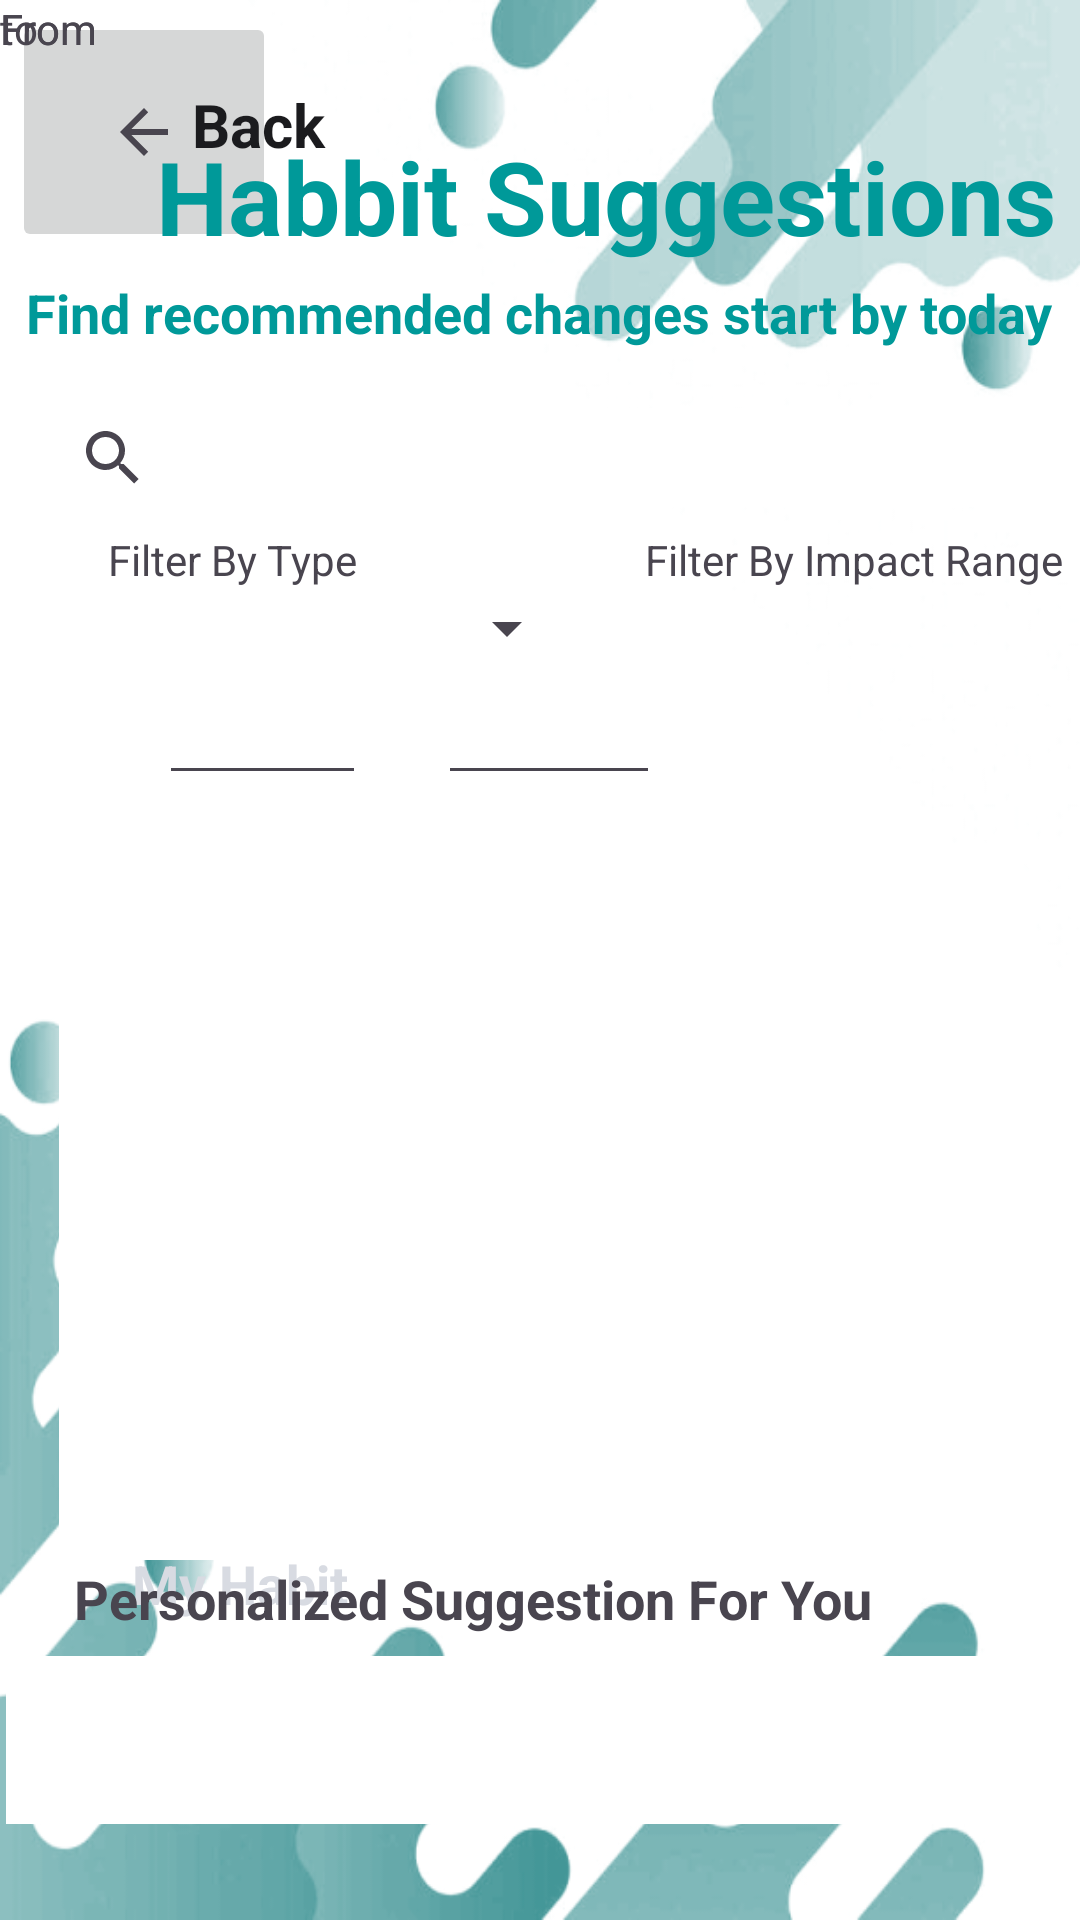

The Android layout XML behind this screen, and the referenced resources:
<!-- AndroidManifest.xml: application theme Theme.CSCB07project -->
<!-- res/layout/activity_habit_suggestion.xml -->
<?xml version="1.0" encoding="utf-8"?>
<androidx.constraintlayout.widget.ConstraintLayout xmlns:android="http://schemas.android.com/apk/res/android"
    xmlns:app="http://schemas.android.com/apk/res-auto"
    xmlns:tools="http://schemas.android.com/tools"
    android:id="@+id/main"
    android:layout_width="match_parent"
    android:layout_height="match_parent"
    tools:context=".HabitSuggestionActivity"
    android:orientation="vertical"
    android:gravity="center"
    android:background="@drawable/background_image">

    <ImageButton
        android:id="@+id/backButton"
        android:layout_width="88dp"
        android:layout_height="80dp"
        android:layout_marginStart="4dp"
        android:layout_marginTop="4dp"
        app:layout_constraintStart_toStartOf="parent"
        app:layout_constraintTop_toTopOf="parent"
        app:srcCompat="?attr/actionModeCloseDrawable" />

    <TextView
        android:id="@+id/resetBack"
        android:layout_width="71dp"
        android:layout_height="wrap_content"
        android:layout_alignParentStart="true"
        android:layout_alignParentTop="true"
        android:layout_marginStart="60dp"
        android:layout_marginTop="28dp"
        android:text="Back"
        android:textColor="@color/black2"
        android:textSize="20sp"
        android:textStyle="bold"
        app:layout_constraintStart_toStartOf="@+id/backButton"
        app:layout_constraintTop_toTopOf="parent" />

    <SearchView
        android:id="@+id/searchView"
        android:layout_width="332dp"
        android:layout_height="33dp"
        android:layout_marginTop="136dp"
        android:background="@drawable/edittext"
        app:layout_constraintEnd_toEndOf="parent"
        app:layout_constraintHorizontal_bias="0.493"
        app:layout_constraintStart_toStartOf="parent"
        app:layout_constraintTop_toTopOf="parent" />

    <TextView
        android:id="@+id/habbitSuggestionText1"
        android:layout_width="wrap_content"
        android:layout_height="wrap_content"
        android:layout_marginStart="52dp"
        android:layout_marginBottom="48dp"
        android:text="Habbit Suggestions"
        android:textColor="@color/green"
        android:textSize="34sp"
        android:textStyle="bold"
        app:layout_constraintBottom_toTopOf="@+id/searchView"
        app:layout_constraintStart_toStartOf="parent" />

    <ListView
        android:id="@+id/listView"
        android:layout_width="321dp"
        android:layout_height="239dp"
        android:layout_marginTop="112dp"
        android:background="@color/white"
        app:layout_constraintEnd_toEndOf="parent"
        app:layout_constraintStart_toStartOf="parent"
        app:layout_constraintTop_toBottomOf="@+id/searchView" />

    <TextView
        android:id="@+id/habbitSuggestionText2"
        android:layout_width="wrap_content"
        android:layout_height="wrap_content"
        android:layout_marginTop="4dp"
        android:text="Find recommended changes start by today"
        android:textColor="@color/green"
        android:textSize="18sp"
        android:textStyle="bold"
        app:layout_constraintEnd_toEndOf="parent"
        app:layout_constraintHorizontal_bias="0.485"
        app:layout_constraintStart_toStartOf="parent"
        app:layout_constraintTop_toBottomOf="@+id/habbitSuggestionText1" />

    <TextView
        android:id="@+id/HabitText"
        android:layout_width="wrap_content"
        android:layout_height="wrap_content"
        android:layout_marginBottom="12dp"
        android:text="My Habit"
        android:textColor="@color/grey"
        android:textSize="18sp"
        android:textStyle="bold"
        app:layout_constraintBottom_toTopOf="@+id/adoptedListView"
        app:layout_constraintEnd_toEndOf="parent"
        app:layout_constraintHorizontal_bias="0.153"
        app:layout_constraintStart_toStartOf="parent" />

    <androidx.recyclerview.widget.RecyclerView
        android:id="@+id/adoptedListView"
        android:layout_width="357dp"
        android:layout_height="56dp"
        android:layout_marginBottom="32dp"
        app:layout_constraintBottom_toBottomOf="parent"
        app:layout_constraintEnd_toEndOf="parent"
        app:layout_constraintHorizontal_bias="0.703"
        app:layout_constraintStart_toStartOf="parent"
        android:background="@color/white"/>


    <Spinner
        android:id="@+id/typeSpinner"
        android:layout_width="157dp"
        android:layout_height="27dp"
        android:layout_marginStart="36dp"
        android:divider="@color/green"
        app:layout_constraintBottom_toTopOf="@+id/listView"
        app:layout_constraintStart_toStartOf="parent"
        app:layout_constraintTop_toBottomOf="@+id/searchView"
        app:layout_constraintVertical_bias="0.317" />

    <TextView
        android:id="@+id/textView"
        android:layout_width="wrap_content"
        android:layout_height="wrap_content"
        android:layout_marginStart="36dp"
        android:text="Filter By Type"
        app:layout_constraintBottom_toTopOf="@+id/typeSpinner"
        app:layout_constraintStart_toStartOf="parent"
        app:layout_constraintTop_toBottomOf="@+id/searchView"
        app:layout_constraintVertical_bias="1.0" />

    <TextView
        android:id="@+id/textView2"
        android:layout_width="wrap_content"
        android:layout_height="wrap_content"
        android:layout_marginStart="96dp"
        android:layout_marginTop="4dp"
        android:text="Filter By Impact Range"
        app:layout_constraintBottom_toTopOf="@+id/typeSpinner"
        app:layout_constraintStart_toEndOf="@+id/textView"
        app:layout_constraintTop_toBottomOf="@+id/searchView"
        app:layout_constraintVertical_bias="1.0" />

    <EditText
        android:id="@+id/ImpactLowerbound"
        android:layout_width="69dp"
        android:layout_height="42dp"
        android:layout_marginStart="12dp"
        android:ems="10"
        android:inputType="numberDecimal"
        app:layout_constraintBottom_toTopOf="@+id/listView"
        app:layout_constraintStart_toEndOf="@+id/textView3"
        app:layout_constraintTop_toBottomOf="@+id/textView2"
        app:layout_constraintVertical_bias="0.627" />

    <TextView
        android:id="@+id/textView3"
        android:layout_width="41dp"
        android:layout_height="20dp"
        android:text="From"
        tools:layout_editor_absoluteX="217dp"
        tools:layout_editor_absoluteY="203dp" />

    <TextView
        android:id="@+id/textView4"
        android:layout_width="41dp"
        android:layout_height="20dp"
        android:text="From"
        tools:layout_editor_absoluteX="217dp"
        tools:layout_editor_absoluteY="203dp" />

    <TextView
        android:id="@+id/textView5"
        android:layout_width="15dp"
        android:layout_height="20dp"
        android:text="to"
        tools:layout_editor_absoluteX="308dp"
        tools:layout_editor_absoluteY="203dp" />

    <EditText
        android:id="@+id/ImpactUpperbound"
        android:layout_width="74dp"
        android:layout_height="42dp"
        android:layout_marginTop="4dp"
        android:layout_marginEnd="140dp"
        android:ems="10"
        android:inputType="numberDecimal"
        app:layout_constraintBottom_toTopOf="@+id/listView"
        app:layout_constraintEnd_toEndOf="parent"
        app:layout_constraintTop_toBottomOf="@+id/textView2"
        app:layout_constraintVertical_bias="0.589" />

    <TextView
        android:id="@+id/textView6"
        android:layout_width="wrap_content"
        android:layout_height="wrap_content"
        android:text="Personalized Suggestion For You"
        android:textSize="18sp"
        android:textStyle="bold"
        app:layout_constraintBottom_toTopOf="@+id/adoptedListView"
        app:layout_constraintEnd_toEndOf="parent"
        app:layout_constraintHorizontal_bias="0.262"
        app:layout_constraintStart_toStartOf="parent"
        app:layout_constraintTop_toBottomOf="@+id/listView"
        app:layout_constraintVertical_bias="0.067" />

    <ListView
        android:id="@+id/personalizedSuggestion"
        android:layout_width="322dp"
        android:layout_height="136dp"
        android:layout_marginBottom="48dp"
        app:layout_constraintBottom_toTopOf="@+id/adoptedListView"
        app:layout_constraintEnd_toEndOf="parent"
        app:layout_constraintHorizontal_bias="0.426"
        app:layout_constraintStart_toStartOf="parent"
        app:layout_constraintTop_toBottomOf="@+id/textView6"
        app:layout_constraintVertical_bias="0.329" />

</androidx.constraintlayout.widget.ConstraintLayout>
<!-- resources referenced by this layout -->
<resources>
  <color name="black2">#1b1b1e</color>
  <color name="green">#009999</color>
  <color name="grey">#d8dbe2</color>
  <color name="white">#FFFFFFFF</color>
  <!-- drawable background_image: png bitmap (drawable, 39684 bytes) -->
  <!-- drawable edittext (drawable) -->
  <shape xmlns:android="http://schemas.android.com/apk/res/android">
          <solid android:color="#FFFFFF" />
          <stroke
              android:width="2dp"
              android:color="@color/white" />
          <corners android:radius="12dp" />
      </shape>
  <style name="Theme.CSCB07project" parent="Base.Theme.CSCB07project" />
  <style name="Base.Theme.CSCB07project" parent="Theme.Material3.DayNight.NoActionBar">
          
          
      </style>
</resources>
